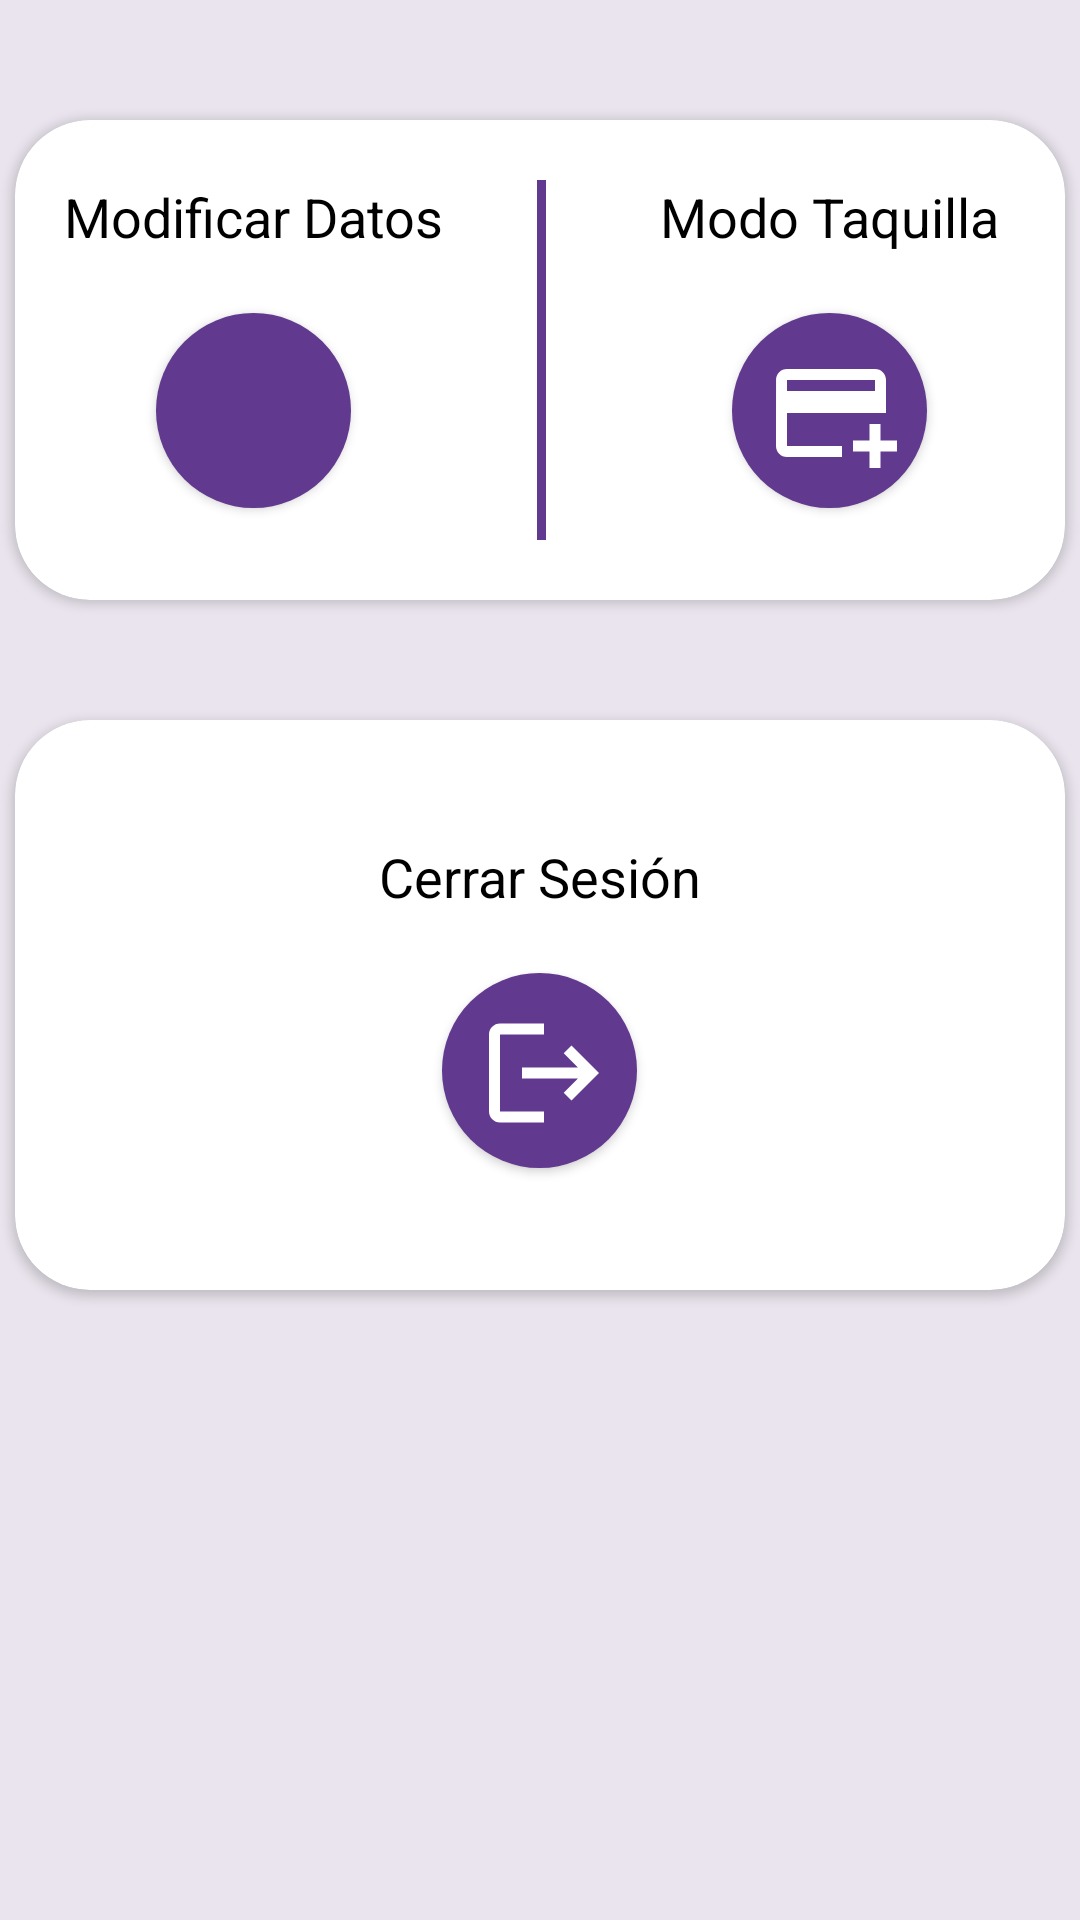

The Android layout XML behind this screen, and the referenced resources:
<!-- AndroidManifest.xml: application theme Theme.Drivecat -->
<!-- res/layout/fragment_menu.xml -->
<?xml version="1.0" encoding="utf-8"?>
<FrameLayout xmlns:android="http://schemas.android.com/apk/res/android"
    xmlns:tools="http://schemas.android.com/tools"
    android:layout_width="match_parent"
    android:layout_height="match_parent"
    xmlns:app="http://schemas.android.com/apk/res-auto"
    android:background="@color/base2"
    tools:context=".fragment.MenuFragment">

    <LinearLayout
        android:layout_width="match_parent"
        android:layout_height="match_parent"
        android:orientation="vertical">

        <androidx.cardview.widget.CardView
            android:layout_width="350dp"
            android:layout_height="160dp"
            android:layout_marginTop="40dp"
            android:layout_gravity="center"
            android:backgroundTint="@color/white"
            app:cardCornerRadius="25dp">

            <LinearLayout
                android:layout_width="match_parent"
                android:layout_height="match_parent"
                android:orientation="horizontal">

                <LinearLayout
                    android:layout_width="159dp"
                    android:layout_height="match_parent"
                    android:orientation="vertical">

                    <TextView
                        android:layout_width="match_parent"
                        android:layout_height="wrap_content"
                        android:textColor="@color/black"
                        android:text="Modificar Datos"
                        android:gravity="center"
                        android:textSize="18sp"
                        android:layout_marginTop="20dp"/>

                    
                    <androidx.appcompat.widget.AppCompatButton
                        android:id="@+id/modificarDatos"
                        android:layout_width="65dp"
                        android:layout_height="65dp"
                        android:layout_gravity="center"
                        android:background="@drawable/btnscan"
                        android:layout_marginTop="20dp"
                        android:contentDescription="Scanear"
                        android:drawableLeft="@drawable/baseline_settings_24"
                        android:paddingStart="10dp"
                        android:paddingTop="10dp"
                        android:paddingBottom="8dp"/>

                </LinearLayout>

                <View
                    android:layout_width="3dp"
                    android:layout_height="120dp"
                    android:layout_gravity="center"
                    android:background="@color/primario1"
                    android:layout_marginHorizontal="15dp"/>

                <LinearLayout
                    android:layout_width="159dp"
                    android:layout_height="match_parent"
                    android:orientation="vertical">

                    <TextView
                        android:layout_width="match_parent"
                        android:layout_height="wrap_content"
                        android:textColor="@color/black"
                        android:text="Modo Taquilla"
                        android:gravity="center"
                        android:textSize="18sp"
                        android:layout_marginTop="20dp"/>

                    
                    <androidx.appcompat.widget.AppCompatButton
                        android:id="@+id/taquilla"
                        android:layout_width="65dp"
                        android:layout_height="65dp"
                        android:layout_gravity="center"
                        android:background="@drawable/btnscan"
                        android:layout_marginTop="20dp"
                        android:contentDescription="Scanear"
                        android:drawableLeft="@drawable/baseline_add_card_24"
                        android:paddingStart="11dp"
                        android:paddingTop="10dp"
                        android:paddingBottom="8dp"/>

                </LinearLayout>
            </LinearLayout>
        </androidx.cardview.widget.CardView>
        <androidx.cardview.widget.CardView
            android:layout_width="350dp"
            android:layout_height="190dp"
            android:layout_marginTop="40dp"
            android:layout_gravity="center"
            android:backgroundTint="@color/white"
            app:cardCornerRadius="25dp">

            <LinearLayout
                android:layout_width="match_parent"
                android:layout_height="match_parent"
                android:orientation="horizontal"
                android:gravity="center">

                

                <LinearLayout
                    android:layout_width="159dp"
                    android:layout_height="match_parent"
                    android:orientation="vertical">

                    <TextView
                        android:layout_width="match_parent"
                        android:layout_height="wrap_content"
                        android:textColor="@color/black"
                        android:text="Cerrar Sesión"
                        android:gravity="center"
                        android:textSize="18sp"
                        android:layout_marginTop="40dp"/>

                    
                    <androidx.appcompat.widget.AppCompatButton
                        android:id="@+id/cerrarsesion"
                        android:layout_width="65dp"
                        android:layout_height="65dp"
                        android:layout_gravity="center"
                        android:background="@drawable/btnscan"
                        android:layout_marginTop="20dp"
                        android:contentDescription="Scanear"
                        android:drawableLeft="@drawable/baseline_logout_24"
                        android:paddingStart="12dp"
                        android:paddingTop="10dp"
                        android:paddingBottom="8dp"/>

                </LinearLayout>
            </LinearLayout>
        </androidx.cardview.widget.CardView>
    </LinearLayout>


    </FrameLayout>
<!-- resources referenced by this layout -->
<resources>
  <color name="base2">#E9E4ED</color>
  <color name="black">#FF000000</color>
  <color name="primario1">#61398F</color>
  <color name="white">#FFFFFFFF</color>
  <!-- drawable baseline_add_card_24 (drawable) -->
  <vector android:height="44dp" android:tint="#FFFFFF"
      android:viewportHeight="24" android:viewportWidth="24"
      android:width="44dp" xmlns:android="http://schemas.android.com/apk/res/android">
      <path android:fillColor="@android:color/white" android:pathData="M20,4H4C2.89,4 2.01,4.89 2.01,6L2,18c0,1.11 0.89,2 2,2h10v-2H4v-6h18V6C22,4.89 21.11,4 20,4zM20,8H4V6h16V8zM24,17v2h-3v3h-2v-3h-3v-2h3v-3h2v3H24z"/>
  </vector>
  <!-- drawable baseline_library_books_24 (drawable) -->
  <vector android:autoMirrored="true" android:height="44dp"
      android:tint="#FFFFFF" android:viewportHeight="24"
      android:viewportWidth="24" android:width="44dp" xmlns:android="http://schemas.android.com/apk/res/android">
      <path android:fillColor="@android:color/white" android:pathData="M4,6L2,6v14c0,1.1 0.9,2 2,2h14v-2L4,20L4,6zM20,2L8,2c-1.1,0 -2,0.9 -2,2v12c0,1.1 0.9,2 2,2h12c1.1,0 2,-0.9 2,-2L22,4c0,-1.1 -0.9,-2 -2,-2zM19,11L9,11L9,9h10v2zM15,15L9,15v-2h6v2zM19,7L9,7L9,5h10v2z"/>
  </vector>
  <!-- drawable baseline_logout_24 (drawable) -->
  <vector android:autoMirrored="true" android:height="44dp"
      android:tint="#FFFFFF" android:viewportHeight="24"
      android:viewportWidth="24" android:width="44dp" xmlns:android="http://schemas.android.com/apk/res/android">
      <path android:fillColor="@android:color/white" android:pathData="M17,7l-1.41,1.41L18.17,11H8v2h10.17l-2.58,2.58L17,17l5,-5zM4,5h8V3H4c-1.1,0 -2,0.9 -2,2v14c0,1.1 0.9,2 2,2h8v-2H4V5z"/>
  </vector>
  <!-- drawable btnscan (drawable) -->
  <?xml version="1.0" encoding="utf-8"?>
  <shape xmlns:android="http://schemas.android.com/apk/res/android">
  
      <solid android:color="@color/primario1" />
      <corners android:radius="999dp" />
  
  </shape>
  <style name="Theme.Drivecat" parent="Base.Theme.Drivecat" />
  <style name="Base.Theme.Drivecat" parent="Theme.Material3.DayNight.NoActionBar">
          
          
      </style>
</resources>
